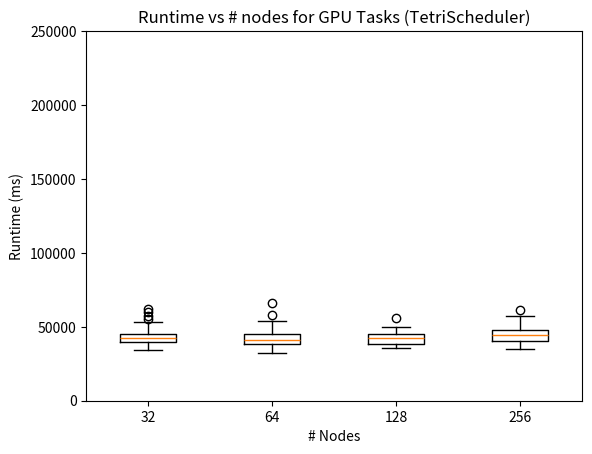

Reproduce this figure in Python.
#!/usr/bin/python
import matplotlib
from matplotlib import colors
from matplotlib import pyplot
import numpy as np


tetrisched32 = [42685, 40554, 44894, 44155, 40154, 50926, 62303, 39717, 45578, 37476, 43458, 45104, 42185, 37424, 42221, 36094, 35089, 43409, 42855, 45329, 36570, 60324, 53332, 40586, 40380, 42246, 43431, 45814, 44458, 34475, 48656, 45884, 55360, 57629, 49503, 51988, 40026, 36143, 37090, 43922, 39489, 40368, 34112, 40244, 40543, 40019, 39802, 40231]
tetrisched64 = [35498, 43356, 39254, 34455, 43699, 45300, 46272, 66423, 43282, 36444, 43558, 38785, 35369, 40545, 36132, 39596, 39906, 36045, 39690, 48800, 53803, 41059, 51426, 33111, 34415, 46386, 38409, 46336, 40591, 38207, 40048, 37519, 51013, 58230, 50546, 52119, 43145, 40679, 39116, 42988, 43351, 32610, 37782, 36304, 45143, 43032, 42667, 44175]
tetrisched128 = [43321, 46232, 38139, 46632, 42233, 46237, 41636, 49728, 55642, 38673, 41762, 44839, 40799, 37545, 42464, 35329, 45131, 43621, 40994, 45007, 47003, 40057, 37031, 38371, 40232, 41862, 44763, 42974, 44342, 43817, 38711, 45981, 47324, 46306, 42718, 43629, 37293, 45042, 36404, 43845, 38576, 38027, 44278, 39558, 40069, 38647, 38234, 38482]
tetrisched256 = [45172, 47921, 40253, 49088, 49313, 46148, 44908, 53065, 61367, 43519, 57319, 48679, 44703, 39523, 44422, 39896, 37465, 46249, 45933, 42492, 51398, 49624, 37566, 41459, 42840, 44042, 45110, 49528, 45829, 36227, 40545, 48739, 47902, 48449, 45656, 47339, 40857, 37191, 39448, 46236, 40780, 41248, 35200, 42496, 41124, 41808, 40070, 40337]

tetrisched = [tetrisched32, tetrisched64, tetrisched128, tetrisched256]



fig, ax1 = pyplot.subplots()
ax1.set_xlabel("# Nodes")
ax1.set_ylabel("Runtime (ms)")
ax1.set_ylim([0,250000])
ax1.boxplot(tetrisched, showfliers=True, labels=[32, 64, 128, 256])
ax1.set_title("Runtime vs # nodes for GPU Tasks (TetriScheduler)")

pyplot.savefig("gpu_node_tetrisched.pdf")
